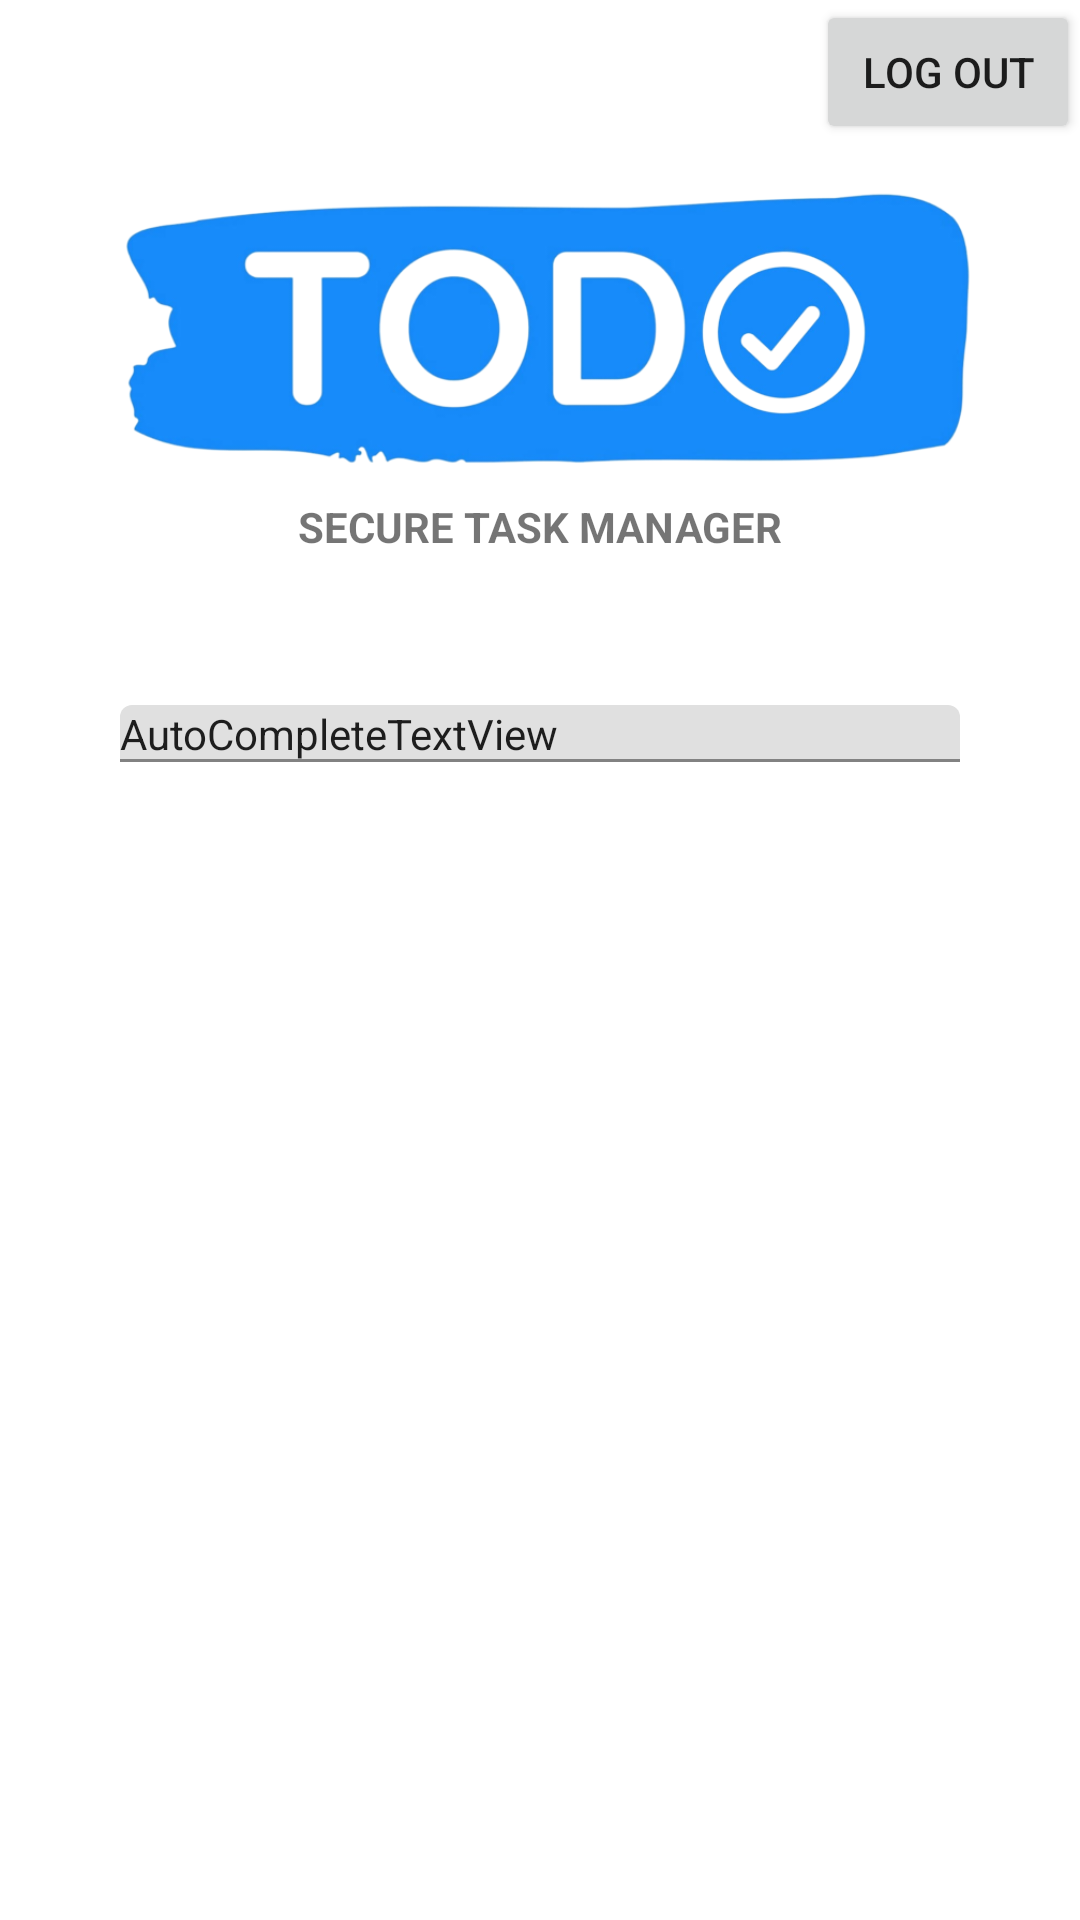

The Android layout XML behind this screen, and the referenced resources:
<!-- AndroidManifest.xml: application theme Theme.TODOapp -->
<!-- res/layout/activity_home.xml -->
<?xml version="1.0" encoding="utf-8"?>
<androidx.constraintlayout.widget.ConstraintLayout xmlns:android="http://schemas.android.com/apk/res/android"
    xmlns:app="http://schemas.android.com/apk/res-auto"
    xmlns:tools="http://schemas.android.com/tools"
    android:layout_width="match_parent"
    android:layout_height="match_parent"
    tools:context=".Activity.HomeActivity">

    <ImageView
        android:id="@+id/imageView3"
        android:layout_width="325dp"
        android:layout_height="110dp"
        android:layout_marginStart="20dp"
        android:layout_marginTop="56dp"
        android:layout_marginEnd="20dp"
        android:src="@drawable/logo_transparent"
        app:layout_constraintEnd_toEndOf="parent"
        app:layout_constraintStart_toStartOf="parent"
        app:layout_constraintTop_toTopOf="parent" />

    <TextView
        android:id="@+id/textView3"
        android:layout_width="wrap_content"
        android:layout_height="wrap_content"
        android:text="SECURE TASK MANAGER"
        android:textStyle="bold"
        app:layout_constraintEnd_toEndOf="@+id/imageView3"
        app:layout_constraintStart_toStartOf="@+id/imageView3"
        app:layout_constraintTop_toBottomOf="@+id/imageView3" />

    <Button
        android:id="@+id/bt_logOut"
        android:layout_width="wrap_content"
        android:layout_height="wrap_content"
        android:text="Log out"
        app:layout_constraintEnd_toEndOf="parent"
        app:layout_constraintTop_toTopOf="parent" />

    <com.google.android.material.textfield.TextInputLayout
        android:layout_width="match_parent"
        android:layout_height="wrap_content"
        android:layout_marginStart="40dp"
        android:layout_marginTop="50dp"
        android:layout_marginEnd="40dp"
        app:layout_constraintEnd_toEndOf="parent"
        app:layout_constraintStart_toStartOf="parent"
        app:layout_constraintTop_toBottomOf="@+id/textView3">

        <AutoCompleteTextView
            style="@style/Widget.MaterialComponents.TextInputLayout.OutlinedBox.Dense.ExposedDropdownMenu"
            android:id="@+id/autoCompleteTextView3"
            android:layout_width="match_parent"
            android:layout_height="match_parent"
            android:inputType="none"
            android:layout_weight="1"
            android:text="AutoCompleteTextView" />
    </com.google.android.material.textfield.TextInputLayout>
</androidx.constraintlayout.widget.ConstraintLayout>
<!-- resources referenced by this layout -->
<resources>
  <!-- drawable logo_transparent: png bitmap (drawable, 96626 bytes) -->
  <style name="Theme.TODOapp" parent="Theme.MaterialComponents.DayNight.DarkActionBar">
          
          <item name="colorPrimary">@color/purple_500</item>
          <item name="colorPrimaryVariant">@color/purple_700</item>
          <item name="colorOnPrimary">@color/white</item>
          
          <item name="colorSecondary">@color/teal_200</item>
          <item name="colorSecondaryVariant">@color/teal_700</item>
          <item name="colorOnSecondary">@color/black</item>
          
          <item name="android:statusBarColor">?attr/colorPrimaryVariant</item>
          
      </style>
  <color name="purple_500">#FF6200EE</color>
  <color name="purple_700">#FF3700B3</color>
  <color name="white">#FFFFFFFF</color>
  <color name="teal_200">#FF03DAC5</color>
  <color name="teal_700">#FF018786</color>
  <color name="black">#FF000000</color>
</resources>
